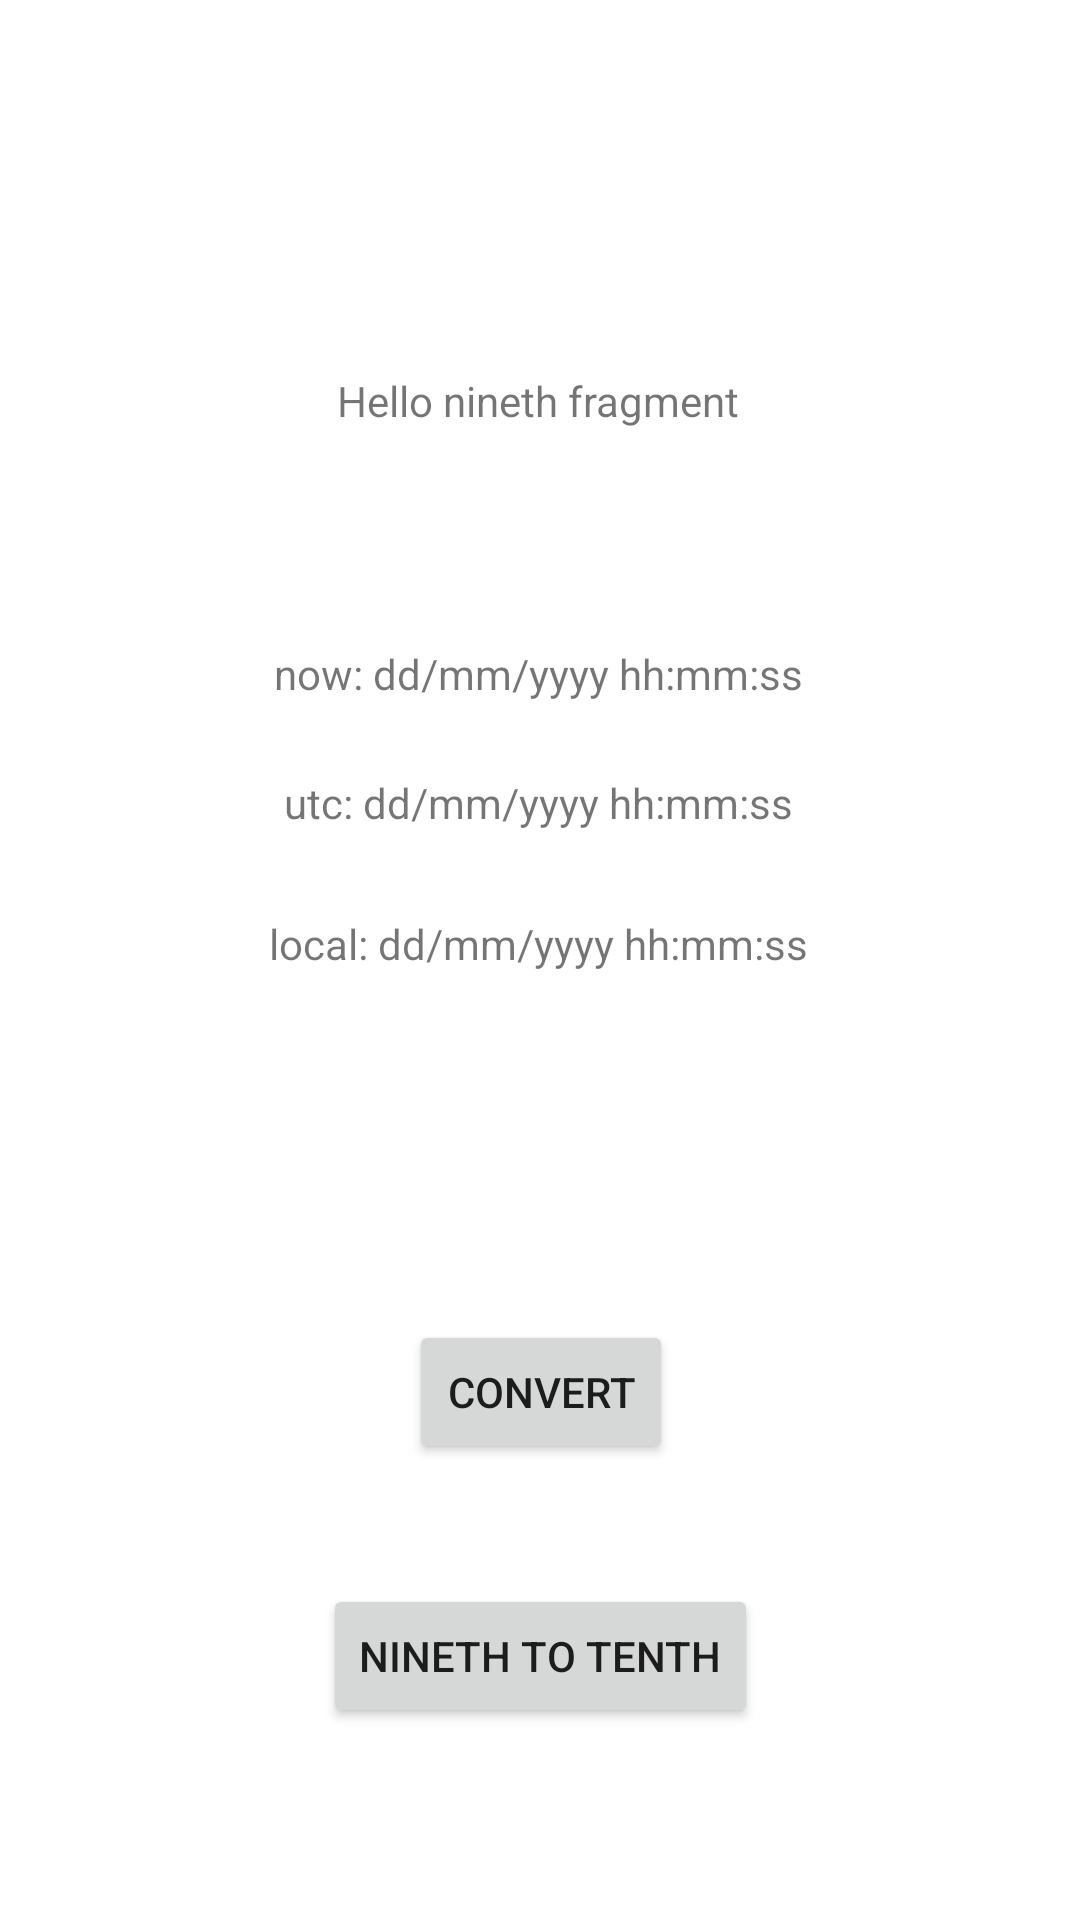

This screen was rendered from an Android layout file. Write that file and the resources it references.
<!-- AndroidManifest.xml: application theme Theme.TestingAndroidJava -->
<!-- res/layout/fragment_nineth.xml -->
<?xml version="1.0" encoding="utf-8"?>
<androidx.constraintlayout.widget.ConstraintLayout xmlns:android="http://schemas.android.com/apk/res/android"
    xmlns:app="http://schemas.android.com/apk/res-auto"
    xmlns:tools="http://schemas.android.com/tools"
    android:layout_width="match_parent"
    android:layout_height="match_parent"
    tools:context=".activity.NinethFragment">

    <TextView
        android:id="@+id/textView4"
        android:layout_width="wrap_content"
        android:layout_height="wrap_content"
        android:layout_marginTop="124dp"
        android:text="@string/hello_nineth_fragment"
        app:layout_constraintEnd_toEndOf="parent"
        app:layout_constraintHorizontal_bias="0.498"
        app:layout_constraintStart_toStartOf="parent"
        app:layout_constraintTop_toTopOf="parent" />

    <Button
        android:id="@+id/nineth_to_first_button"
        android:layout_width="wrap_content"
        android:layout_height="wrap_content"
        android:layout_marginBottom="64dp"
        android:text="@string/nineth_to_tenth"
        app:layout_constraintBottom_toBottomOf="parent"
        app:layout_constraintEnd_toEndOf="parent"
        app:layout_constraintHorizontal_bias="0.501"
        app:layout_constraintStart_toStartOf="parent" />

    <Button
        android:id="@+id/convert_button"
        android:layout_width="wrap_content"
        android:layout_height="wrap_content"
        android:layout_marginBottom="40dp"
        android:text="@string/convert"
        app:layout_constraintBottom_toTopOf="@+id/nineth_to_first_button"
        app:layout_constraintEnd_toEndOf="parent"
        app:layout_constraintHorizontal_bias="0.501"
        app:layout_constraintStart_toStartOf="parent" />

    <TextView
        android:id="@+id/text_utc"
        android:layout_width="wrap_content"
        android:layout_height="wrap_content"
        android:layout_marginTop="24dp"
        android:text="@string/utc"
        app:layout_constraintEnd_toEndOf="parent"
        app:layout_constraintHorizontal_bias="0.497"
        app:layout_constraintStart_toStartOf="parent"
        app:layout_constraintTop_toBottomOf="@+id/text_now" />

    <TextView
        android:id="@+id/text_local"
        android:layout_width="wrap_content"
        android:layout_height="wrap_content"
        android:layout_marginTop="28dp"
        android:text="@string/local"
        app:layout_constraintBottom_toTopOf="@+id/convert_button"
        app:layout_constraintEnd_toEndOf="parent"
        app:layout_constraintHorizontal_bias="0.497"
        app:layout_constraintStart_toStartOf="parent"
        app:layout_constraintTop_toBottomOf="@+id/text_utc"
        app:layout_constraintVertical_bias="0.0" />

    <TextView
        android:id="@+id/text_now"
        android:layout_width="wrap_content"
        android:layout_height="wrap_content"
        android:layout_marginTop="72dp"
        android:text="@string/now"
        app:layout_constraintEnd_toEndOf="parent"
        app:layout_constraintHorizontal_bias="0.498"
        app:layout_constraintStart_toStartOf="parent"
        app:layout_constraintTop_toBottomOf="@+id/textView4" />
</androidx.constraintlayout.widget.ConstraintLayout>
<!-- resources referenced by this layout -->
<resources>
  <string name="convert">convert</string>
  <string name="hello_nineth_fragment">Hello nineth fragment</string>
  <string name="local">local: dd/mm/yyyy hh:mm:ss</string>
  <string name="nineth_to_tenth">Nineth To Tenth</string>
  <string name="now">now: dd/mm/yyyy hh:mm:ss</string>
  <string name="utc">utc: dd/mm/yyyy hh:mm:ss</string>
  <style name="Theme.TestingAndroidJava" parent="Theme.MaterialComponents.DayNight.DarkActionBar">
          
          <item name="colorPrimary">@color/purple_500</item>
          <item name="colorPrimaryVariant">@color/purple_700</item>
          <item name="colorOnPrimary">@color/white</item>
          
          <item name="colorSecondary">@color/teal_200</item>
          <item name="colorSecondaryVariant">@color/teal_700</item>
          <item name="colorOnSecondary">@color/black</item>
          
          <item name="android:statusBarColor" tools:targetApi="l">?attr/colorPrimaryVariant</item>
          
      </style>
  <!-- not gathered from this repository: default colours our renderer supplied (Android Studio template values) -->
  <color name="purple_500">#FF6200EE</color>
  <color name="purple_700">#FF3700B3</color>
  <color name="teal_200">#FF03DAC5</color>
  <color name="teal_700">#FF018786</color>
  <color name="black">#FF000000</color>
  <color name="white">#FFFFFFFF</color>
</resources>
